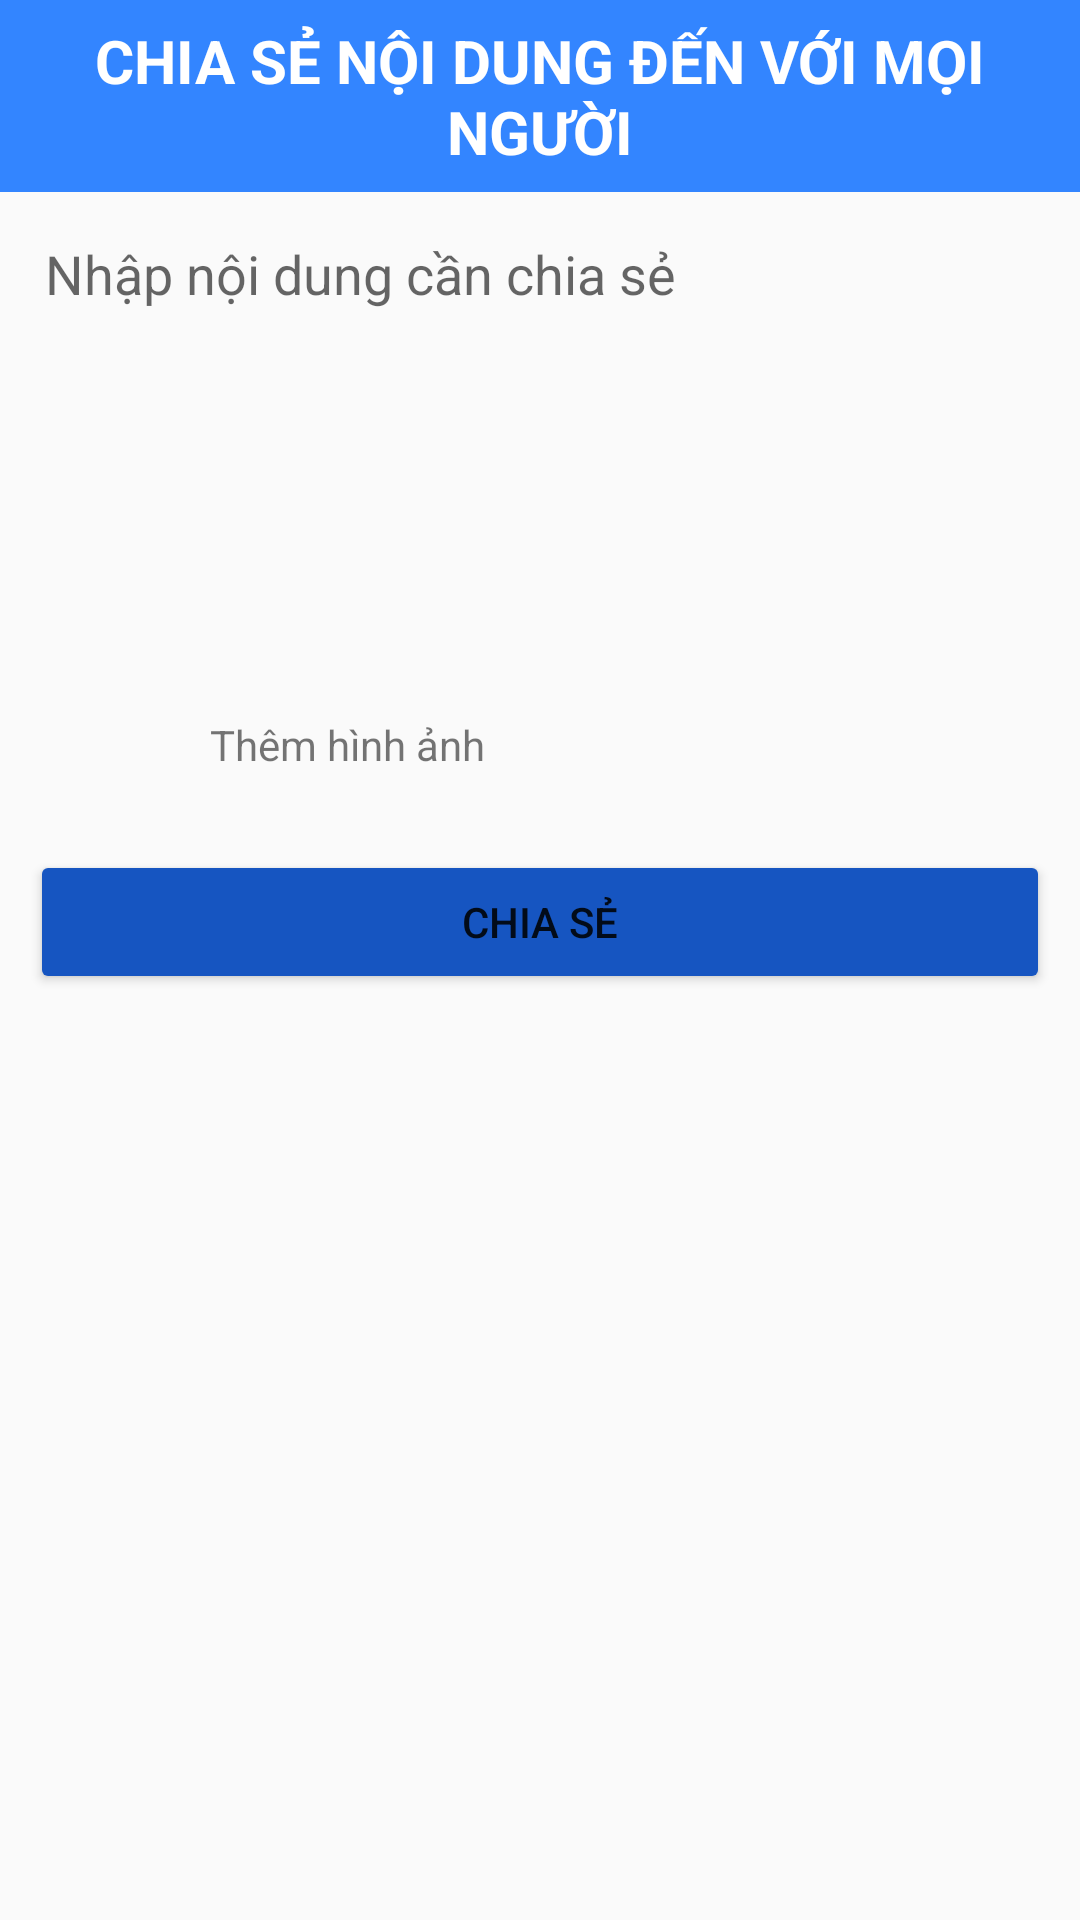

Here is an Android app screen rendered from its layout file. Give the layout XML and the strings, colors and styles it references.
<!-- AndroidManifest.xml: application theme Theme.ASM_ADNC -->
<!-- res/layout/activity_social.xml -->
<?xml version="1.0" encoding="utf-8"?>
<LinearLayout xmlns:android="http://schemas.android.com/apk/res/android"
    xmlns:app="http://schemas.android.com/apk/res-auto"
    xmlns:tools="http://schemas.android.com/tools"
    android:layout_width="match_parent"
    android:layout_height="match_parent"
    android:orientation="vertical"
    tools:context=".views.SocialActivity">

    <TextView
        android:id="@+id/title"
        android:layout_width="match_parent"
        android:layout_height="64dp"
        android:background="#3385FF"
        android:gravity="center"
        android:text="CHIA SẺ NỘI DUNG ĐẾN VỚI MỌI NGƯỜI"
        android:textColor="@color/white"
        android:textSize="20sp"
        android:textStyle="bold" />

    <EditText
        android:id="@+id/edtContent"
        android:layout_width="match_parent"
        android:layout_height="wrap_content"
        android:background="@android:color/transparent"
        android:gravity="top"
        android:hint="Nhập nội dung cần chia sẻ"
        android:inputType="text|textMultiLine"
        android:lines="8"
        android:maxLines="10"
        android:minLines="6"
        android:padding="15dp" />


    <LinearLayout
        android:id="@+id/linearShare"
        android:layout_width="match_parent"
        android:layout_height="wrap_content"
        android:layout_marginStart="10dp">

        <ImageView
            android:id="@+id/imgShare"
            android:layout_width="50dp"
            android:layout_height="50dp"
            android:src="@drawable/ic_cruelty" />

        <TextView
            android:id="@+id/txtImage"
            android:layout_width="match_parent"
            android:layout_height="match_parent"
            android:layout_marginStart="10dp"
            android:gravity="start|center"
            android:text="Thêm hình ảnh" />
    </LinearLayout>

    <Button
        android:id="@+id/btnShare"
        android:layout_width="match_parent"
        android:layout_height="wrap_content"
        android:layout_margin="10dp"
        android:backgroundTint="#1655C1"
        android:text="Chia sẻ" />

</LinearLayout>
<!-- resources referenced by this layout -->
<resources>
  <color name="white">#FFFFFFFF</color>
  <style name="Theme.ASM_ADNC" parent="Theme.AppCompat.Light.NoActionBar">
          
          <item name="colorPrimary">@color/purple_500</item>
          <item name="colorPrimaryVariant">@color/purple_700</item>
  
          
          <item name="colorSecondary">@color/teal_200</item>
          <item name="colorSecondaryVariant">@color/teal_700</item>
          <item name="colorOnSecondary">@color/black</item>
          
          <item name="android:statusBarColor" tools:targetApi="l">?attr/colorPrimaryVariant</item>
          
      </style>
  <color name="purple_500">#FF6200EE</color>
  <color name="purple_700">#FF3700B3</color>
  <color name="teal_200">#FF03DAC5</color>
  <color name="teal_700">#FF018786</color>
  <color name="black">#FF000000</color>
</resources>
